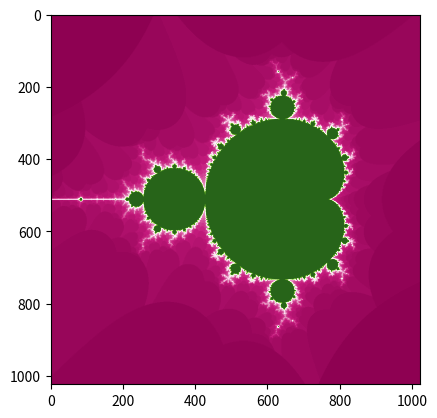

Generate this figure with matplotlib:
import numpy as np
import matplotlib.pyplot as plt


# Parameters
shape = (1024, 1024)

max_iterations = 100

# regular
center = (-2, -1.5)
zoom = 3

# spirals
#center = (-.7435669, .1314023)
#zoom = .001

# Initialization
pixels = np.zeros(shape)


# Calculation
def escape(x, y):

    C = complex(x, y)
    # initialize Z_0
    Z = C
    iterations = 0

    # check if out of bounds or max number of iterations is reached
    while Z.real < 2 and Z.imag < 2 and iterations < max_iterations:
        # Calculate Z_n+1 from Z_n
        Z = Z*Z + C
        # Increment iterations
        iterations += 1

    return iterations


# Normalize x-y-coordinates
def normalize(x, y):
    return x/shape[0], y/shape[1]


# transform to mandelbrot space
def mandelbrot_space(x, y):
    return zoom*x+center[0], zoom*y+center[1]


# iterate over pixels
for x in range(shape[0]):
    for y in range(shape[1]):
        x_norm, y_norm = normalize(x, y)
        x_mandelbrot, y_mandelbrot = mandelbrot_space(x_norm, y_norm)
        pixels[y, x] = escape(x_mandelbrot, y_mandelbrot)


# Plot
fig, ax = plt.subplots()
plt.imshow(pixels,cmap=plt.get_cmap('PiYG'))
plt.show()
